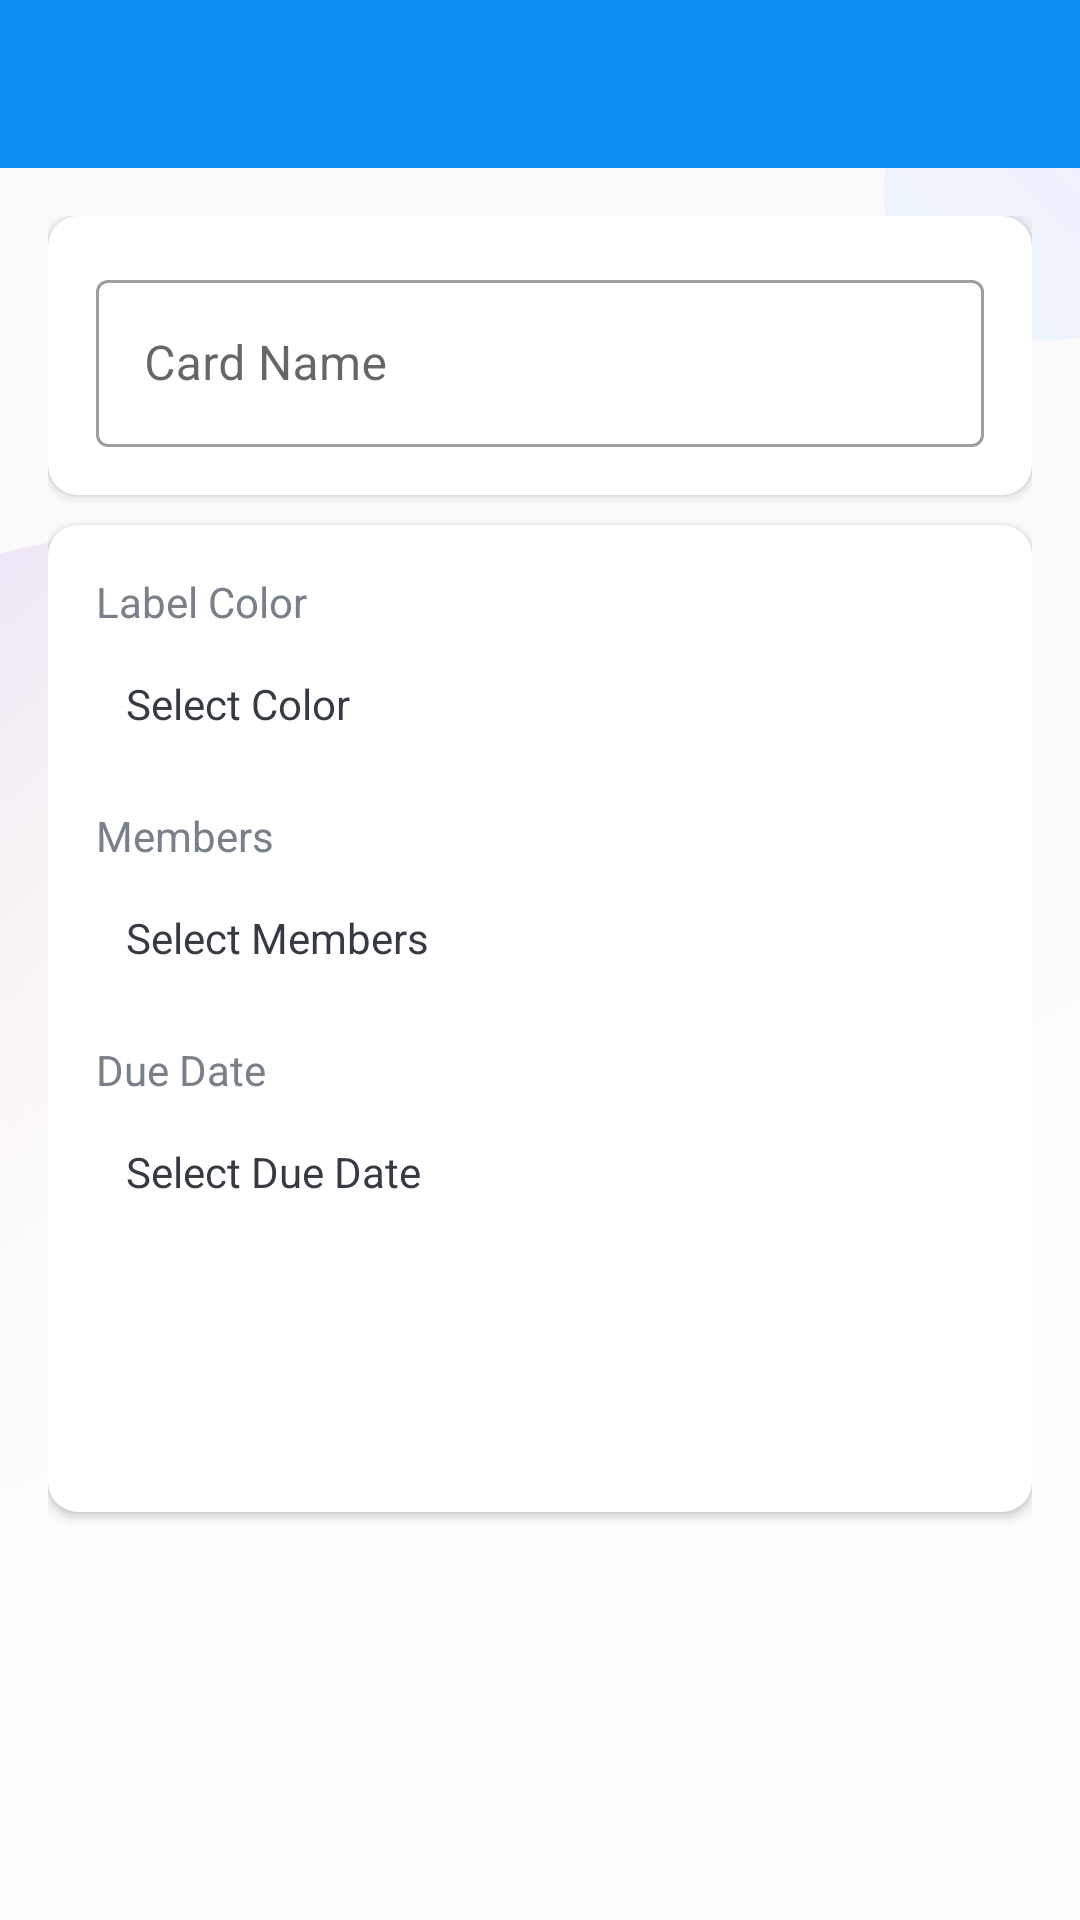

Here is an Android app screen rendered from its layout file. Give the layout XML and the strings, colors and styles it references.
<!-- AndroidManifest.xml: activity theme Theme.MaterialComponents.DayNight.NoActionBar -->
<!-- res/layout/activity_card_details.xml -->
<?xml version="1.0" encoding="utf-8"?>
<LinearLayout
    xmlns:android="http://schemas.android.com/apk/res/android"
    xmlns:app="http://schemas.android.com/apk/res-auto"
    xmlns:tools="http://schemas.android.com/tools"
    android:layout_width="match_parent"
    android:layout_height="match_parent"
    android:orientation="vertical"
    tools:context=".activities.CardDetailsActivity">

    <com.google.android.material.appbar.AppBarLayout
        android:layout_width="match_parent"
        android:layout_height="wrap_content"
        android:theme="@style/AppTheme.AppBarOverlay">

        <androidx.appcompat.widget.Toolbar
            android:id="@+id/toolbar_card_details_activity"
            android:layout_width="match_parent"
            android:layout_height="?attr/actionBarSize"
            android:background="?attr/colorPrimary"
            app:popupTheme="@style/AppTheme.PopupOverlay" />
    </com.google.android.material.appbar.AppBarLayout>

    <LinearLayout
        android:layout_width="match_parent"
        android:layout_height="wrap_content"
        android:background="@drawable/ic_background"
        android:orientation="vertical"
        android:padding="@dimen/card_details_content_padding">

        <androidx.cardview.widget.CardView
            android:layout_width="match_parent"
            android:layout_height="match_parent"
            android:layout_marginBottom="@dimen/card_details_cv_card_name_marginBottom"
            android:elevation="@dimen/card_view_elevation"
            app:cardCornerRadius="@dimen/card_view_corner_radius">

            <LinearLayout
                android:layout_width="match_parent"
                android:layout_height="wrap_content"
                android:gravity="center_horizontal"
                android:orientation="vertical"
                android:padding="@dimen/card_details_cv_content_padding">

                <com.google.android.material.textfield.TextInputLayout
                    style="@style/Widget.MaterialComponents.TextInputLayout.OutlinedBox"
                    android:layout_width="match_parent"
                    android:layout_height="wrap_content">

                    <androidx.appcompat.widget.AppCompatEditText
                        android:id="@+id/et_name_card_details"
                        android:layout_width="match_parent"
                        android:layout_height="wrap_content"
                        android:hint="@string/hint_card_name"
                        android:inputType="text"
                        android:textSize="@dimen/et_text_size"
                        tools:text="Test" />
                </com.google.android.material.textfield.TextInputLayout>

            </LinearLayout>
        </androidx.cardview.widget.CardView>

        <androidx.cardview.widget.CardView
            android:layout_width="match_parent"
            android:layout_height="match_parent"
            android:elevation="@dimen/card_view_elevation"
            app:cardCornerRadius="@dimen/card_view_corner_radius">

            <LinearLayout
                android:layout_width="match_parent"
                android:layout_height="wrap_content"
                android:gravity="center_horizontal"
                android:orientation="vertical"
                android:padding="@dimen/card_details_cv_content_padding"
                >

                <TextView
                    android:layout_width="match_parent"
                    android:layout_height="wrap_content"
                    android:text="@string/label_color"
                    android:textColor="@color/secondary_text_color"
                    android:textSize="@dimen/card_details_label_text_size" />

                <TextView
                    android:id="@+id/tv_select_label_color"
                    android:layout_width="match_parent"
                    android:layout_height="wrap_content"
                    android:layout_marginTop="@dimen/card_details_value_marginTop"
                    android:padding="@dimen/card_details_value_padding"
                    android:text="@string/select_color"
                    android:textColor="@color/primary_text_color" />

                <TextView
                    android:layout_width="match_parent"
                    android:layout_height="wrap_content"
                    android:layout_marginTop="@dimen/card_details_members_label_marginTop"
                    android:text="@string/members"
                    android:textColor="@color/secondary_text_color"
                    android:textSize="@dimen/card_details_label_text_size" />

                <TextView
                    android:id="@+id/tv_select_members"
                    android:layout_width="match_parent"
                    android:layout_height="wrap_content"
                    android:layout_marginTop="@dimen/card_details_value_marginTop"
                    android:padding="@dimen/card_details_value_padding"
                    android:text="@string/select_members"
                    android:textColor="@color/primary_text_color" />

                <androidx.recyclerview.widget.RecyclerView
                    android:id="@+id/rv_selected_members_list"
                    android:layout_width="match_parent"
                    android:layout_height="wrap_content"
                    android:layout_marginTop="@dimen/card_details_value_marginTop"
                    android:visibility="gone"
                    tools:visibility="visible"/>


                <TextView
                    android:layout_width="match_parent"
                    android:layout_height="wrap_content"
                    android:layout_marginTop="@dimen/card_details_members_label_marginTop"
                    android:text="@string/due_date"
                    android:textColor="@color/secondary_text_color"
                    android:textSize="@dimen/card_details_label_text_size" />

                <TextView
                    android:id="@+id/tv_select_due_date"
                    android:layout_width="match_parent"
                    android:layout_height="wrap_content"
                    android:layout_marginTop="@dimen/card_details_value_marginTop"
                    android:padding="@dimen/card_details_value_padding"
                    android:text="@string/select_due_date"
                    android:textColor="@color/primary_text_color" />

                <androidx.appcompat.widget.AppCompatButton
                    android:id="@+id/btn_update_card_details"
                    android:layout_width="match_parent"
                    android:layout_height="wrap_content"
                    android:layout_gravity="center"
                    android:layout_marginTop="@dimen/card_details_update_btn_marginTop"
                    android:background="@drawable/shape_button_rounded"
                    android:foreground="?attr/selectableItemBackground"
                    android:gravity="center"
                    android:paddingTop="@dimen/btn_paddingTopBottom"
                    android:paddingBottom="@dimen/btn_paddingTopBottom"
                    android:text="@string/update"
                    android:textColor="@android:color/white"
                    android:textSize="@dimen/btn_text_size" />
            </LinearLayout>
        </androidx.cardview.widget.CardView>
    </LinearLayout>

</LinearLayout>
<!-- resources referenced by this layout -->
<resources>
  <color name="primary_text_color">#363A43</color>
  <color name="secondary_text_color">#7A8089</color>
  <dimen name="btn_paddingTopBottom">8dp</dimen>
  <dimen name="btn_text_size">18sp</dimen>
  <dimen name="card_details_content_padding">16dp</dimen>
  <dimen name="card_details_cv_card_name_marginBottom">10dp</dimen>
  <dimen name="card_details_cv_content_padding">16dp</dimen>
  <dimen name="card_details_label_text_size">14sp</dimen>
  <dimen name="card_details_members_label_marginTop">15dp</dimen>
  <dimen name="card_details_update_btn_marginTop">30dp</dimen>
  <dimen name="card_details_value_marginTop">5dp</dimen>
  <dimen name="card_details_value_padding">10dp</dimen>
  <dimen name="card_view_corner_radius">10dp</dimen>
  <dimen name="card_view_elevation">10dp</dimen>
  <dimen name="et_text_size">16sp</dimen>
  <!-- drawable ic_background: png bitmap (drawable-hdpi, 37888 bytes) -->
  <string name="due_date">Due Date</string>
  <string name="hint_card_name">Card Name</string>
  <string name="label_color">Label Color</string>
  <string name="members">Members</string>
  <string name="select_color">Select Color</string>
  <string name="select_due_date">Select Due Date</string>
  <string name="select_members">Select Members</string>
  <string name="update">UPDATE</string>
  <style name="AppTheme.AppBarOverlay" parent="ThemeOverlay.AppCompat.Dark.ActionBar" />
  <style name="AppTheme.PopupOverlay" parent="ThemeOverlay.AppCompat.Light" />
  <style name="Theme.MaterialComponents.DayNight.NoActionBar">
          <item name="windowActionBar">false</item>
          <item name="windowNoTitle">true</item>
          <item name="colorPrimary">@color/colorPrimary</item>
          <item name="colorPrimaryDark">@color/colorPrimaryDark</item>
          <item name="colorAccent">@color/colorAccent</item>
  
      </style>
  <color name="colorPrimary">#0C90F1</color>
  <color name="colorPrimaryDark">#0591F8</color>
  <color name="colorAccent">#0C90F1</color>
</resources>
